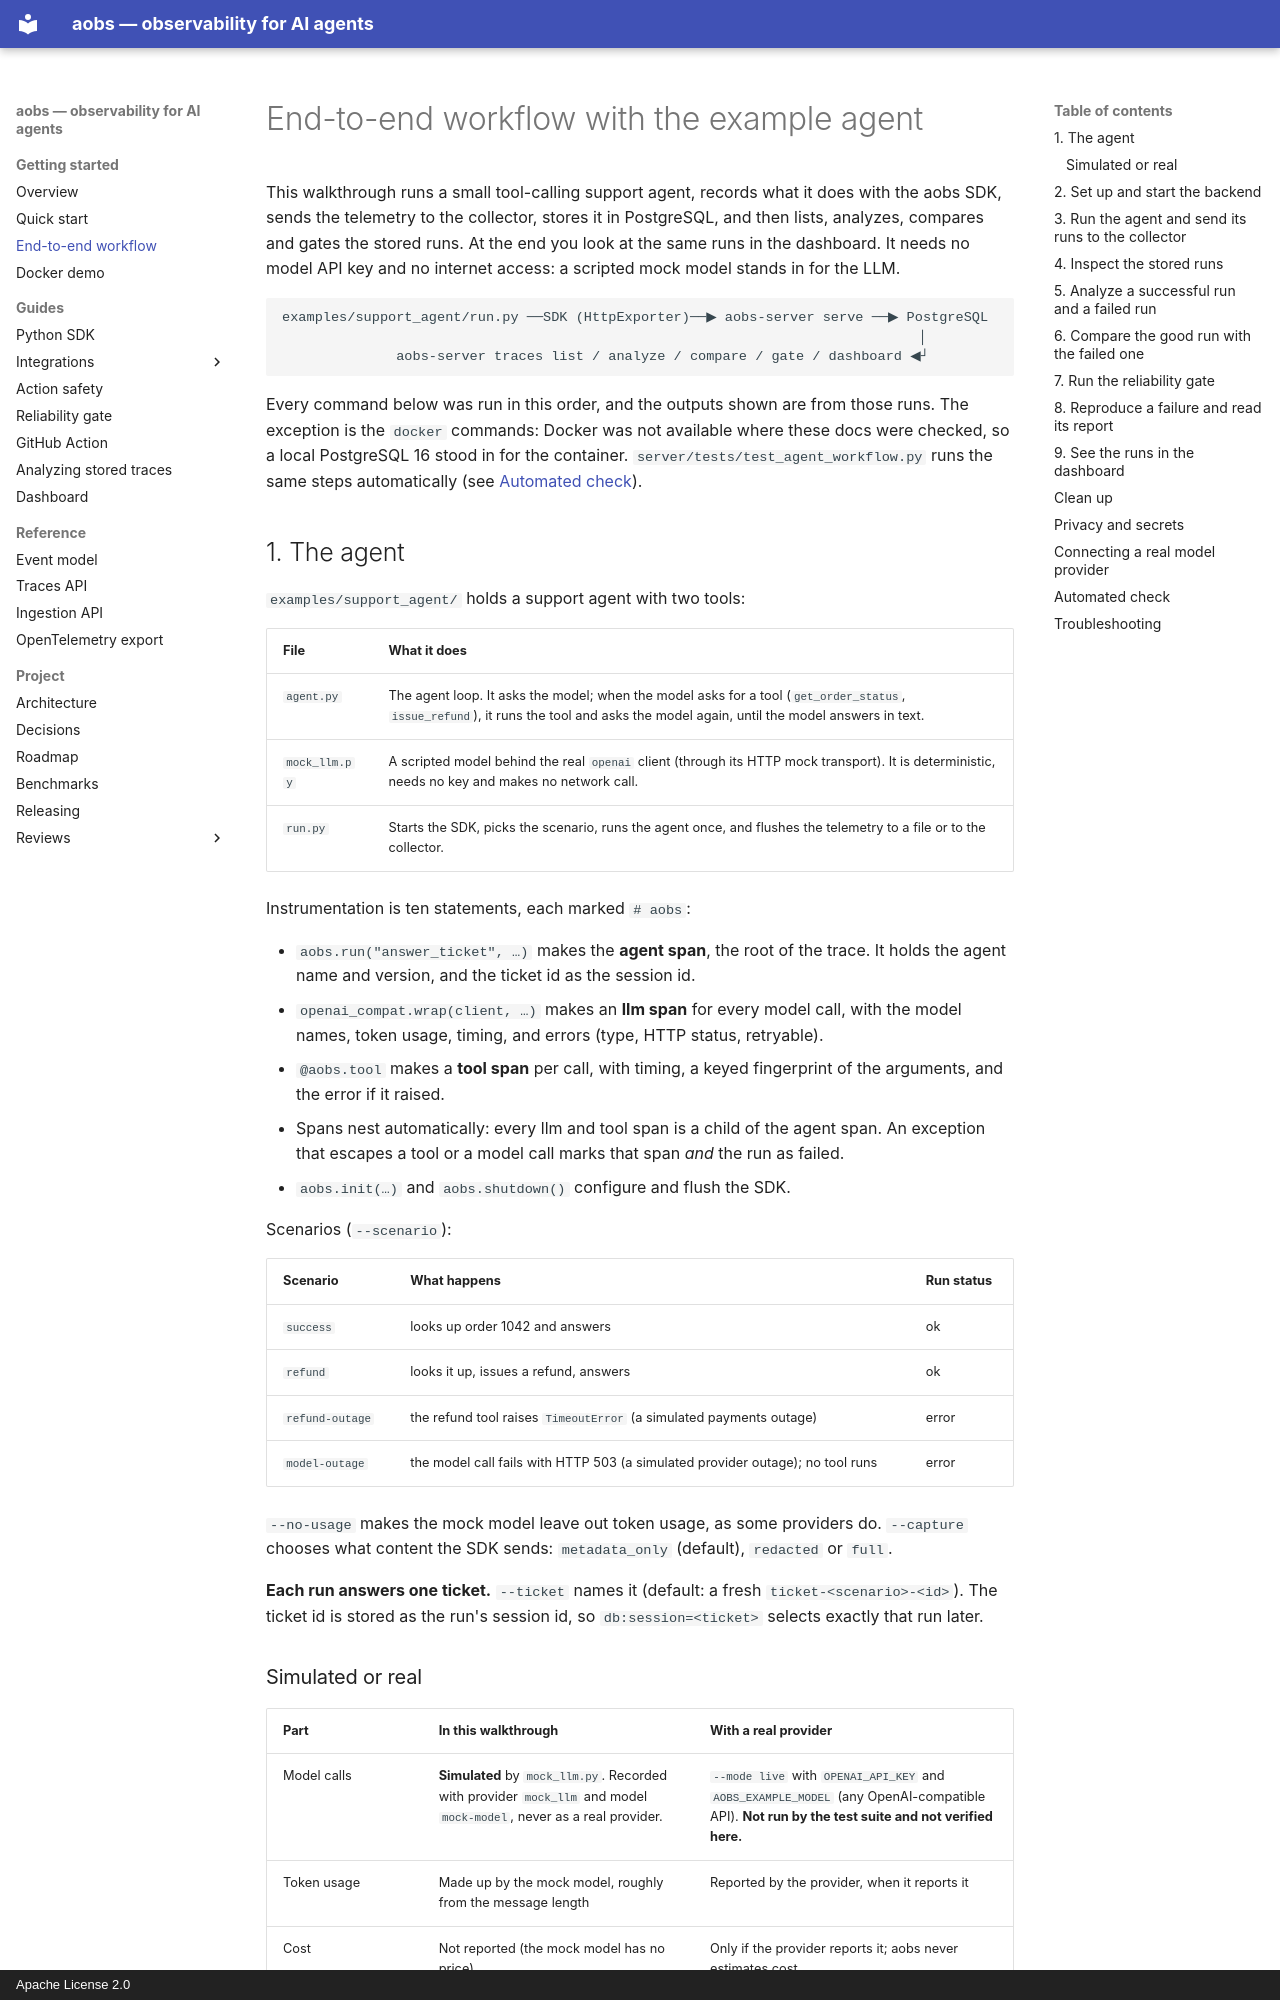

repository: AshmitJain932/ai-agent-observability · page: agent-workflow/index.html · generator: mkdocs · copyright: Apache License 2.0

# End-to-end workflow with the example agent

This walkthrough runs a small tool-calling support agent, records what it does with the aobs
SDK, sends the telemetry to the collector, stores it in PostgreSQL, and then lists, analyzes,
compares and gates the stored runs. At the end you look at the same runs in the dashboard.
It needs no model API key and no internet access: a scripted mock model stands in for the LLM.

```
examples/support_agent/run.py ──SDK (HttpExporter)──▶ aobs-server serve ──▶ PostgreSQL
                                                                              │
              aobs-server traces list / analyze / compare / gate / dashboard ◀┘
```

Every command below was run in this order, and the outputs shown are from those runs. The
exception is the `docker` commands: Docker was not available where these docs were checked, so
a local PostgreSQL 16 stood in for the container. `server/tests/test_agent_workflow.py`
runs the same steps automatically (see [Automated check](#automated-check)).

## 1. The agent

`examples/support_agent/` holds a support agent with two tools:

| File | What it does |
|---|---|
| `agent.py` | The agent loop. It asks the model; when the model asks for a tool (`get_order_status`, `issue_refund`), it runs the tool and asks the model again, until the model answers in text. |
| `mock_llm.py` | A scripted model behind the real `openai` client (through its HTTP mock transport). It is deterministic, needs no key and makes no network call. |
| `run.py` | Starts the SDK, picks the scenario, runs the agent once, and flushes the telemetry to a file or to the collector. |

Instrumentation is ten statements, each marked `# aobs`:

- `aobs.run("answer_ticket", …)` makes the **agent span**, the root of the trace. It holds the
  agent name and version, and the ticket id as the session id.
- `openai_compat.wrap(client, …)` makes an **llm span** for every model call, with the model
  names, token usage, timing, and errors (type, HTTP status, retryable).
- `@aobs.tool` makes a **tool span** per call, with timing, a keyed fingerprint of the
  arguments, and the error if it raised.
- Spans nest automatically: every llm and tool span is a child of the agent span. An exception
  that escapes a tool or a model call marks that span *and* the run as failed.
- `aobs.init(…)` and `aobs.shutdown()` configure and flush the SDK.

Scenarios (`--scenario`):

| Scenario | What happens | Run status |
|---|---|---|
| `success` | looks up order 1042 and answers | ok |
| `refund` | looks it up, issues a refund, answers | ok |
| `refund-outage` | the refund tool raises `TimeoutError` (a simulated payments outage) | error |
| `model-outage` | the model call fails with HTTP 503 (a simulated provider outage); no tool runs | error |

`--no-usage` makes the mock model leave out token usage, as some providers do. `--capture`
chooses what content the SDK sends: `metadata_only` (default), `redacted` or `full`.

**Each run answers one ticket.** `--ticket` names it (default: a fresh `ticket-<scenario>-<id>`).
The ticket id is stored as the run's session id, so `db:session=<ticket>` selects exactly that
run later.
